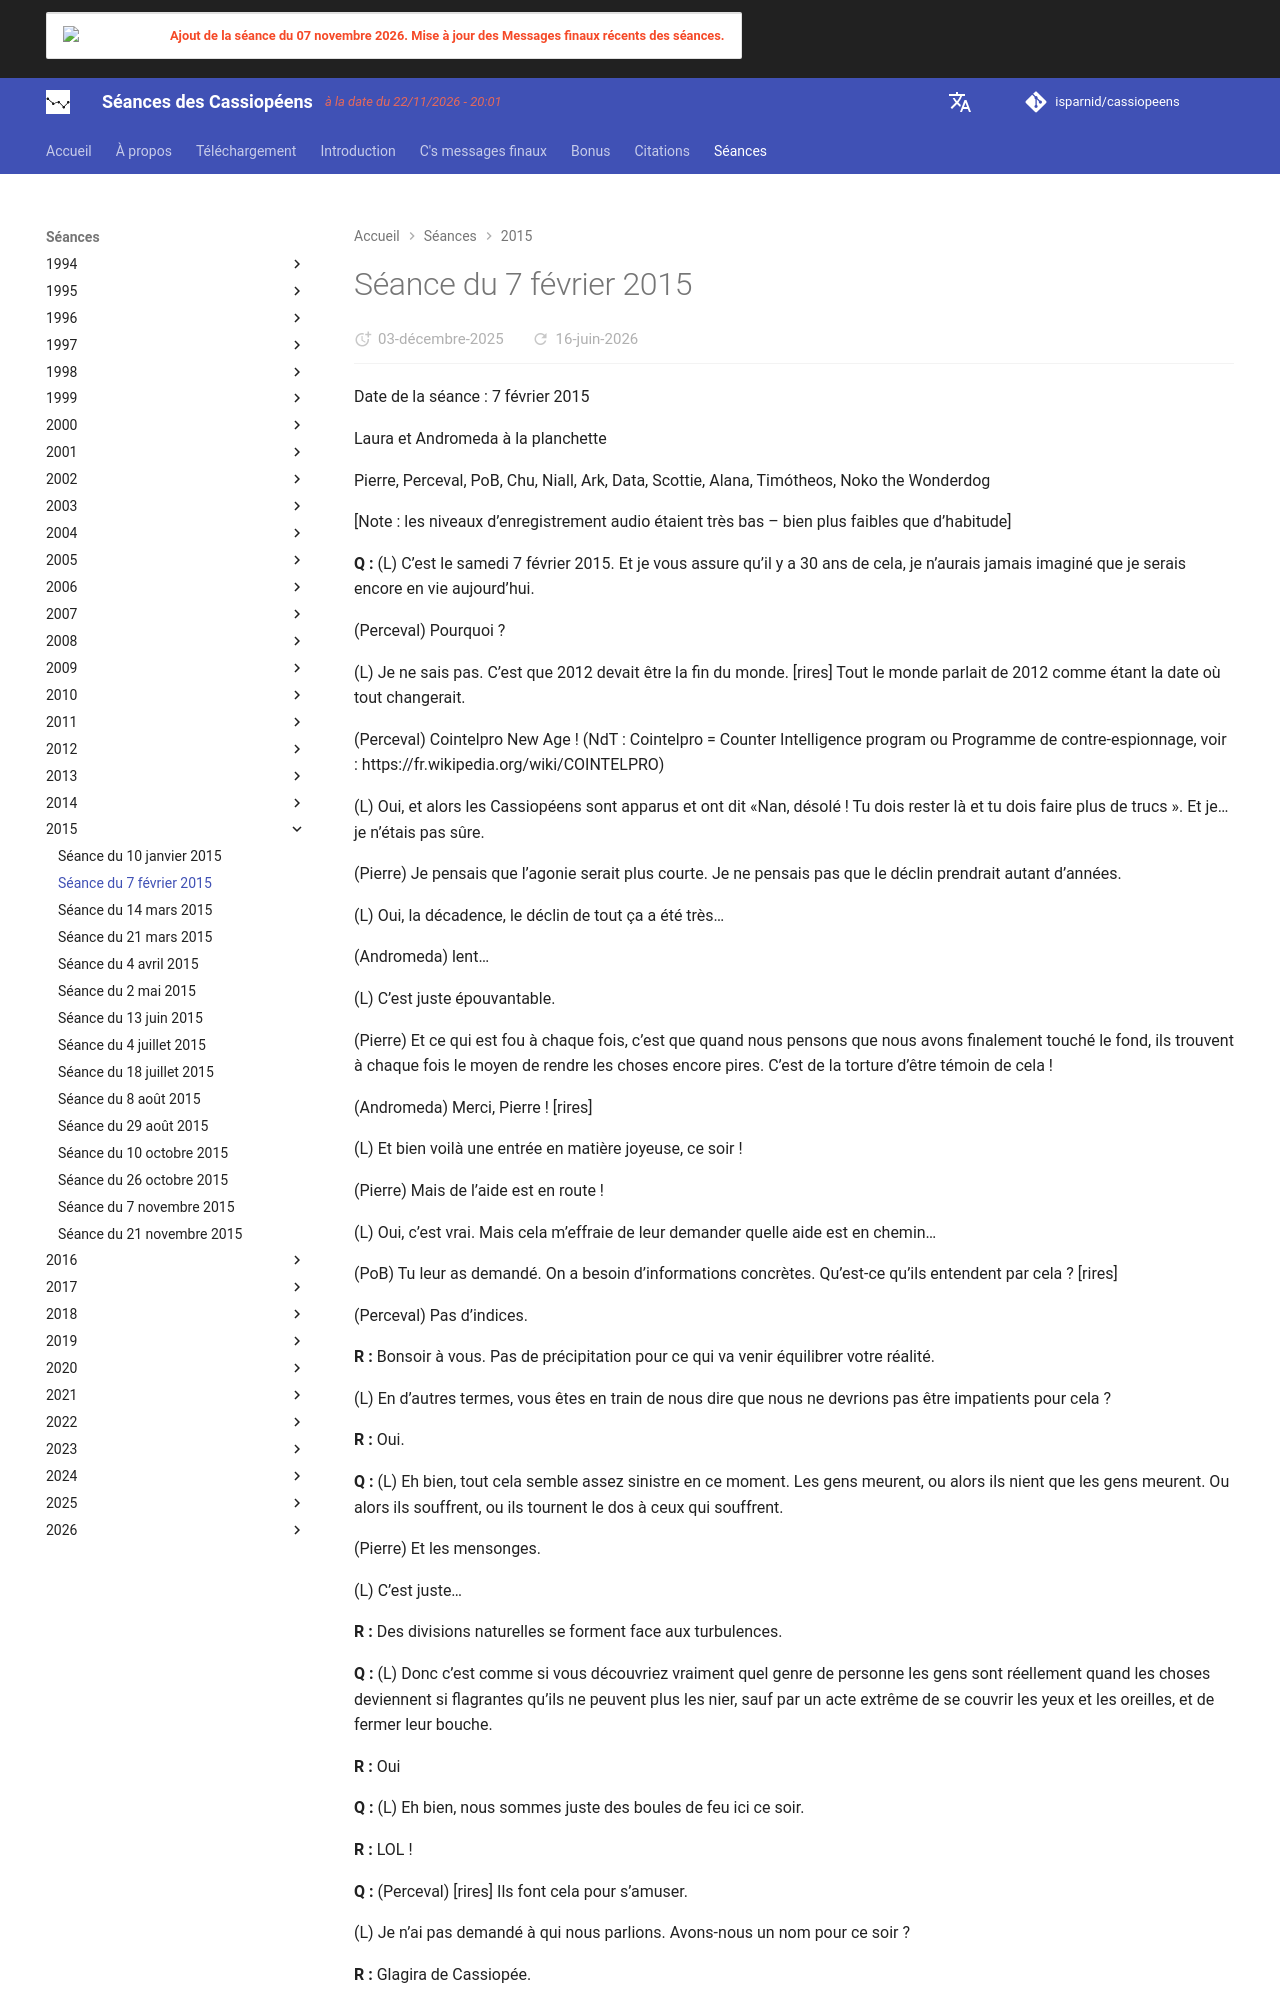

repository: isparnid/cassiopeens · page: séances/2015/2015-02-07/index.html · generator: mkdocs

---
title: "Séance du 7 février 2015"
date:
  created: 2026-01-24
  updated: 2026-01-24
---

# Séance du 7 février 2015

Date de la séance : 7 février 2015

Laura et Andromeda à la planchette 

Pierre, Perceval, PoB, Chu, Niall, Ark, Data, Scottie, Alana, Timótheos, Noko the Wonderdog 

[Note : les niveaux d’enregistrement audio étaient très bas – bien plus faibles que d’habitude] 

**Q :** (L) C’est le samedi 7 février 2015. Et je vous assure qu’il y a 30 ans de cela, je n’aurais jamais imaginé que je serais encore en vie aujourd’hui. 

(Perceval) Pourquoi ? 

(L) Je ne sais pas. C’est que 2012 devait être la fin du monde. [rires] Tout le monde parlait de 2012 comme étant la date où tout changerait. 

(Perceval) Cointelpro New Age ! (NdT : Cointelpro = Counter Intelligence program ou Programme de contre-espionnage, voir : https://fr.wikipedia.org/wiki/COINTELPRO)

(L) Oui, et alors les Cassiopéens sont apparus et ont dit «Nan, désolé ! Tu dois rester là et tu dois faire plus de trucs ». Et je… je n’étais pas sûre. 

(Pierre) Je pensais que l’agonie serait plus courte. Je ne pensais pas que le déclin prendrait autant d’années. 

(L) Oui, la décadence, le déclin de tout ça a été très… 

(Andromeda) lent… 

(L) C’est juste épouvantable. 

(Pierre) Et ce qui est fou à chaque fois, c’est que quand nous pensons que nous avons finalement touché le fond, ils trouvent à chaque fois le moyen de rendre les choses encore pires. C’est de la torture d’être témoin de cela ! 

(Andromeda) Merci, Pierre ! [rires]

(L) Et bien voilà une entrée en matière joyeuse, ce soir ! 

(Pierre) Mais de l’aide est en route ! 

(L) Oui, c’est vrai. Mais cela m’effraie de leur demander quelle aide est en chemin…

(PoB) Tu leur as demandé. On a besoin d’informations concrètes. Qu’est-ce qu’ils entendent par cela ? [rires] 

(Perceval) Pas d’indices. 

**R :** Bonsoir à vous. Pas de précipitation pour ce qui va venir équilibrer votre réalité. 

(L) En d’autres termes, vous êtes en train de nous dire que nous ne devrions pas être impatients pour cela ? 

**R :** Oui. 

**Q :** (L) Eh bien, tout cela semble assez sinistre en ce moment. Les gens meurent, ou alors ils nient que les gens meurent. Ou alors ils souffrent, ou ils tournent le dos à ceux qui souffrent. 

(Pierre) Et les mensonges. 

(L) C’est juste… 

**R :** Des divisions naturelles se forment face aux turbulences. 

**Q :** (L) Donc c’est comme si vous découvriez vraiment quel genre de personne les gens sont réellement quand les choses deviennent si flagrantes qu’ils ne peuvent plus les nier, sauf par un acte extrême de se couvrir les yeux et les oreilles, et de fermer leur bouche. 

**R :** Oui 

**Q :** (L) Eh bien, nous sommes juste des boules de feu ici ce soir. 

**R :** LOL ! 

**Q :** (Perceval) [rires] Ils font cela pour s’amuser. 

(L) Je n’ai pas demandé à qui nous parlions. Avons-nous un nom pour ce soir ? 

**R :** Glagira de Cassiopée. 

**Q :** (L) Et ce qu’il y a, c’est que… je ne suis pas sûre que quelqu’un ait des questions sérieuses pour ce soir… Je veux dire… j’ai mes questions de recherche, mais qu’en est-il pour les autres ? Un silence assourdissant. OK, n’importe qui ? Je veux dire, nous sommes comme assis là, à attendre ce qu’il va se passer. 

(Andromeda) Je sais. Nous savons que le monde entier est devenu complètement maboul. Et nous attendons un signe qui nous dirait ce que nous devons faire, comme bouger ou quelque chose comme ça. Mais je ne peux pas penser à quoi que ce soit à demander.

**Q :** (Perceval) Est-ce que nous devrons déménager en Russie ? 

(PoB) J’allais justement demander devrions nous déménager en Russie ? 

**R :** Attendez et voyez ! [Tout le monde épelle les lettres ensemble] 

**Q :** [rires] (Perceval) Est-ce que Lavrov ou Poutine ont lu la lettre de Laura ? 

**R :** Des enquêtes sont en cours. 

**Q :** (Niall) Ils vérifient qui nous sommes. 

(Scottie) C’est donc une bonne chose que nous ayons mis en place SOTT en russe. 

**Q :** (Chu) Devrions-nous fermer SOTT en français ? 

**R :** Pas encore, mais soyez prudents. [Noko parle pendant la réponse]

**Q :** (Perceval) Des enquêtes sont ouvertes… Des enquêtes sur toi.
